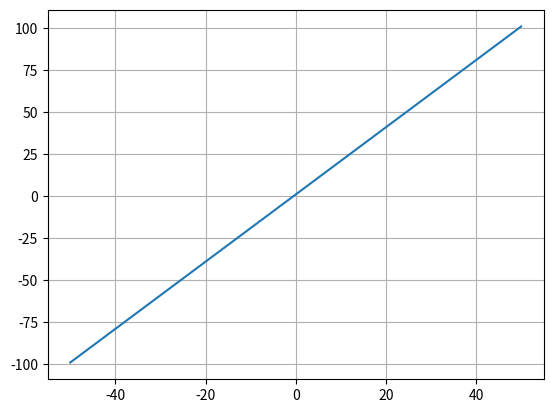

The matplotlib source for this figure:
import matplotlib.pyplot as plt
import matplotlib.lines as ln
import numpy as np


x = np.linspace(-50,50,100)
y = 2*x+1


plt.plot(x, y)


plt.grid()
plt.show()
